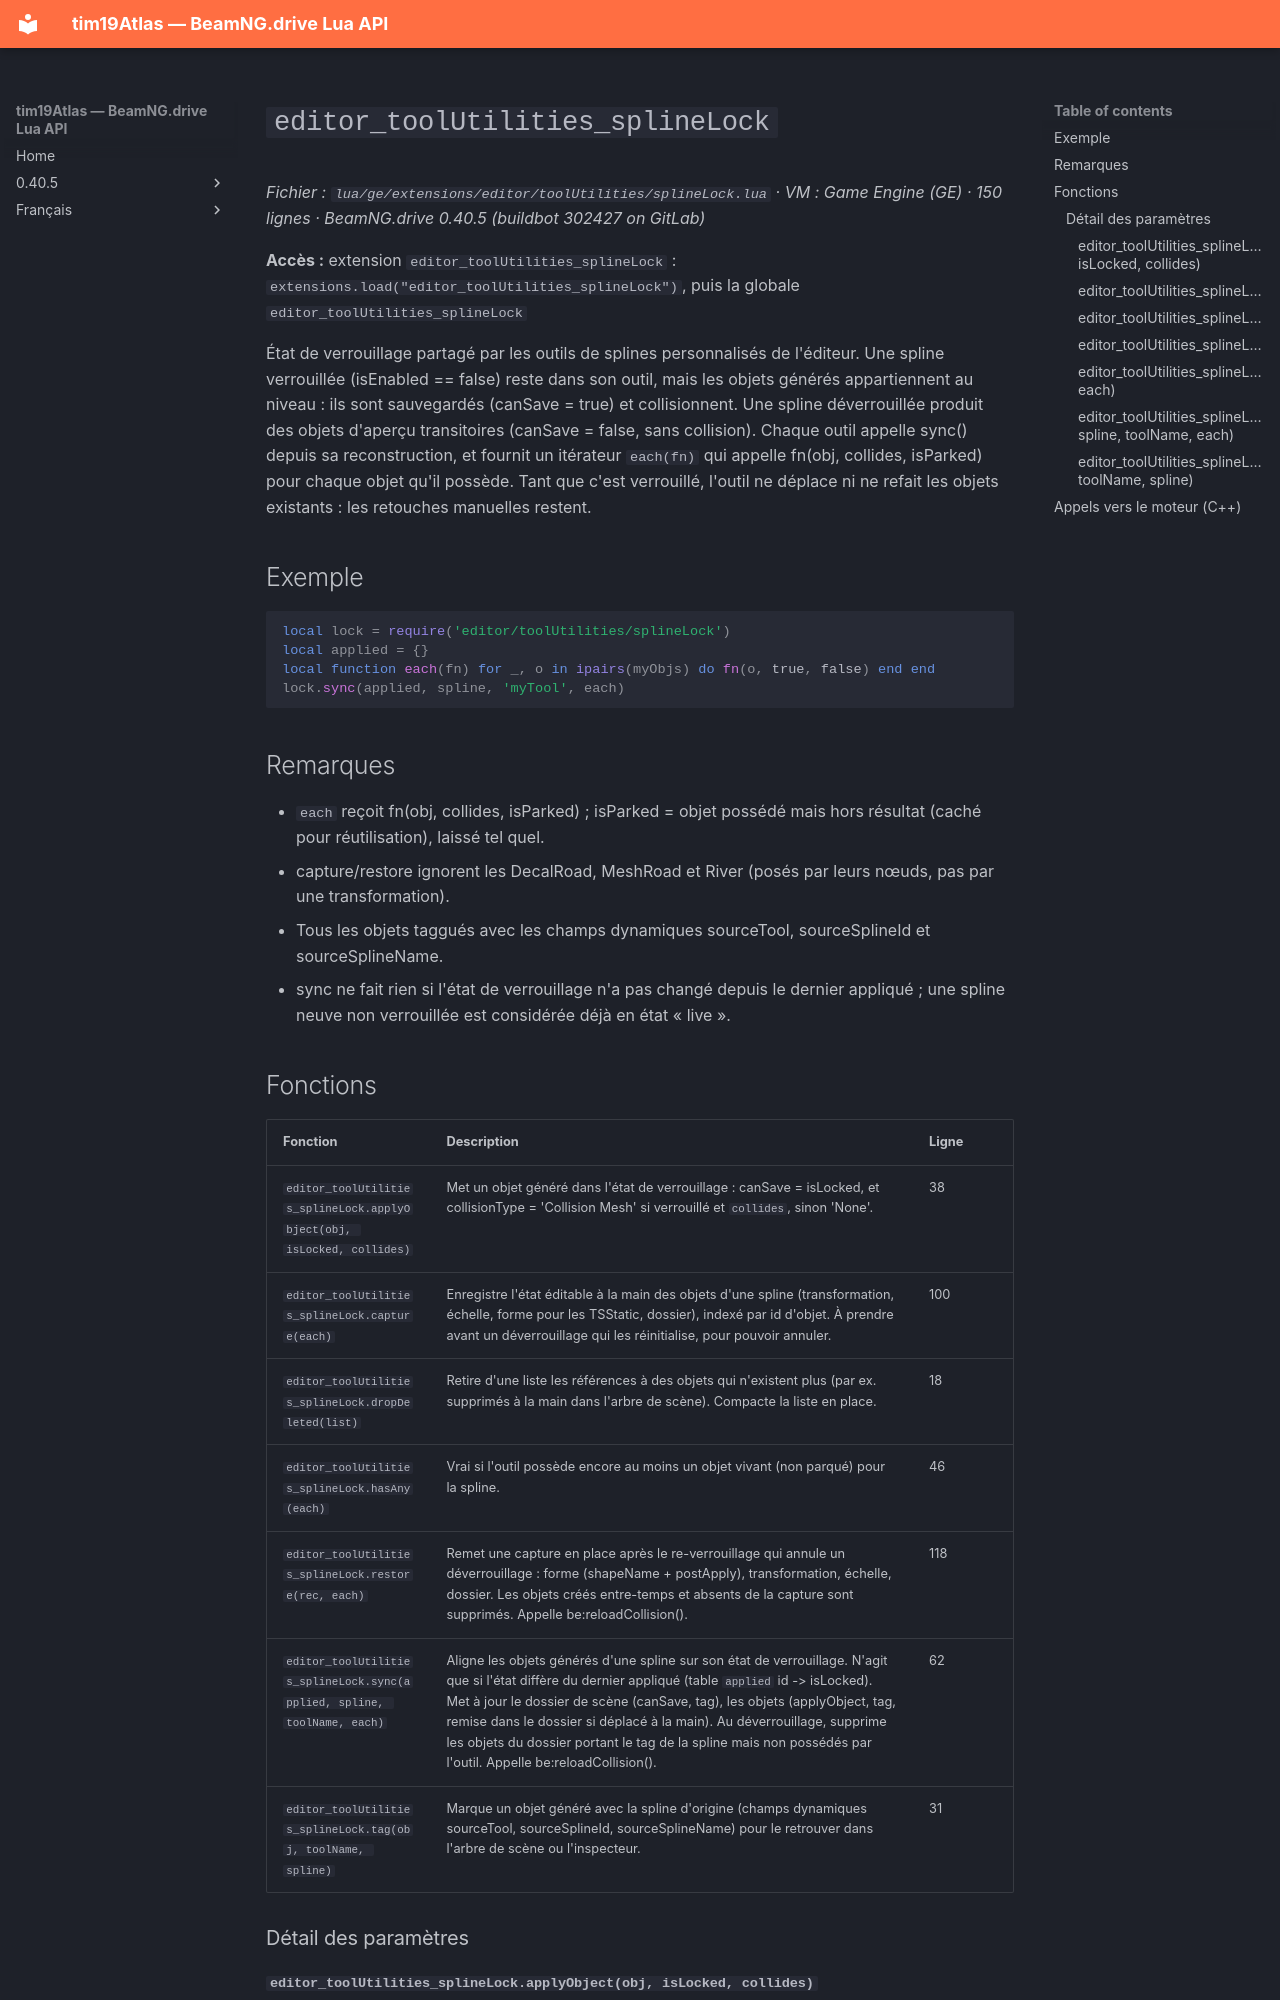

repository: Tim0219800/beamng-lua-atlas · page: fr/0.40.5/ge/extensions/editor/toolUtilities/splineLock.html · generator: mkdocs

# `editor_toolUtilities_splineLock`

*Fichier : `lua/ge/extensions/editor/toolUtilities/splineLock.lua` · VM : Game Engine (GE) · 150 lignes · BeamNG.drive 0.40.5 (buildbot 302427 on GitLab)*

**Accès :** extension `editor_toolUtilities_splineLock` : `extensions.load("editor_toolUtilities_splineLock")`, puis la globale `editor_toolUtilities_splineLock`

État de verrouillage partagé par les outils de splines personnalisés de l'éditeur. Une spline verrouillée (isEnabled == false) reste dans son outil, mais les objets générés appartiennent au niveau : ils sont sauvegardés (canSave = true) et collisionnent. Une spline déverrouillée produit des objets d'aperçu transitoires (canSave = false, sans collision). Chaque outil appelle sync() depuis sa reconstruction, et fournit un itérateur `each(fn)` qui appelle fn(obj, collides, isParked) pour chaque objet qu'il possède. Tant que c'est verrouillé, l'outil ne déplace ni ne refait les objets existants : les retouches manuelles restent.

## Exemple

```lua
local lock = require('editor/toolUtilities/splineLock')
local applied = {}
local function each(fn) for _, o in ipairs(myObjs) do fn(o, true, false) end end
lock.sync(applied, spline, 'myTool', each)
```

## Remarques

- `each` reçoit fn(obj, collides, isParked) ; isParked = objet possédé mais hors résultat (caché pour réutilisation), laissé tel quel.
- capture/restore ignorent les DecalRoad, MeshRoad et River (posés par leurs nœuds, pas par une transformation).
- Tous les objets taggués avec les champs dynamiques sourceTool, sourceSplineId et sourceSplineName.
- sync ne fait rien si l'état de verrouillage n'a pas changé depuis le dernier appliqué ; une spline neuve non verrouillée est considérée déjà en état « live ».
